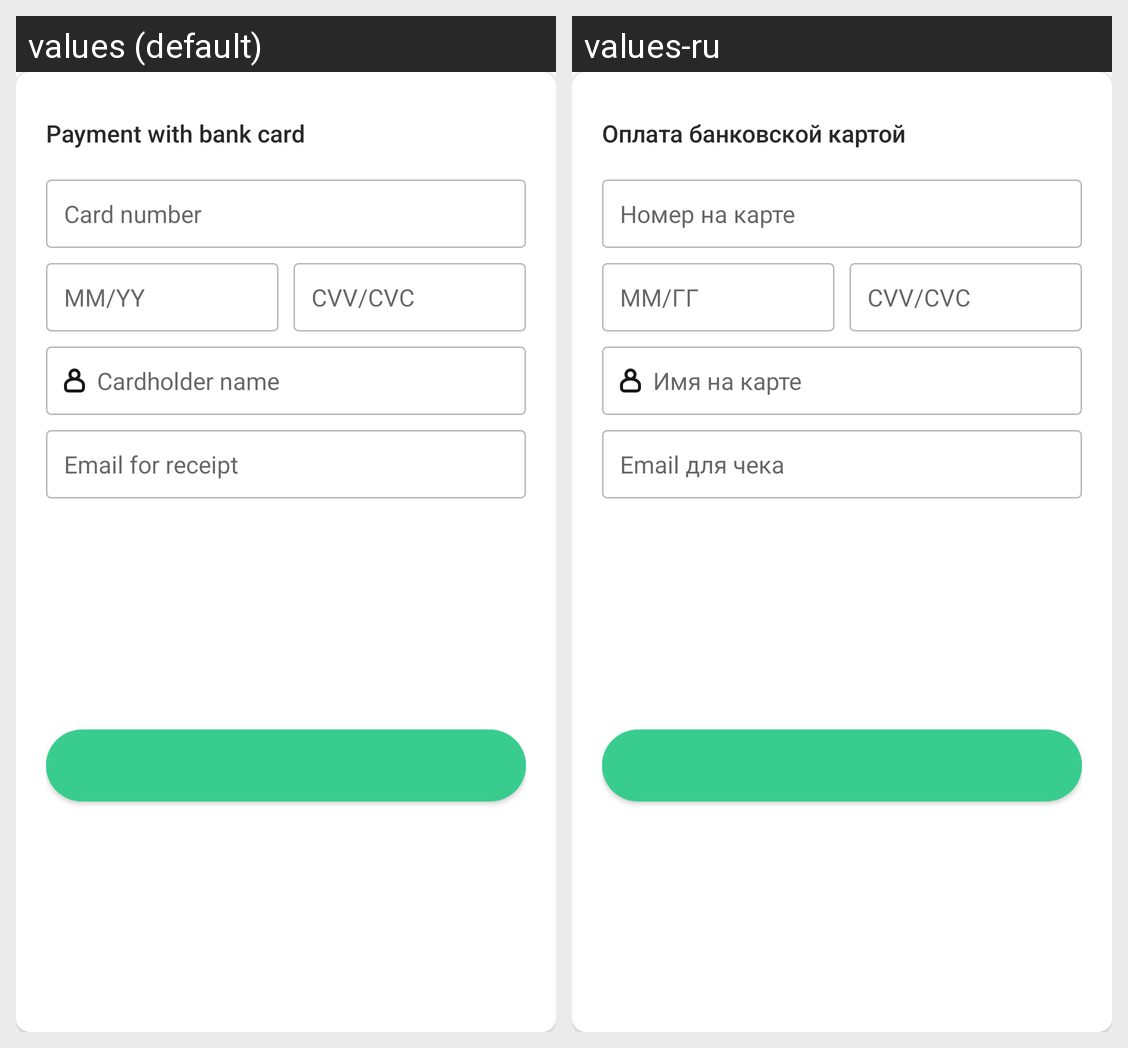

Locale-by-locale string values for the Android screen shown in this grid:
Android screen res/layout/rbk_fmt_card.xml rendered under 2 locales, left to right: values (default), values-ru. Device: Nexus 5 (rendered at 1080×1920; each locale shown at half size, 540×960, under a caption strip naming it); theme Theme.MaterialComponents.DayNight.NoActionBar.
Strings drawn on this screen, with the default value and each locale's value (text and hints the layout hard-codes, and strings that could not be matched under every locale, appear in the picture but are not listed):

rbk_label_payment_by_card
  values: Payment with bank card
  values-ru: Оплата банковской картой

rbk_label_number_on_card
  values: Card number
  values-ru: Номер на карте

rbk_label_date_card
  values: MM/YY
  values-ru: ММ/ГГ

rbk_label_ccv_card
  values: CVV/CVC
  values-ru: CVV/CVC

rbk_label_name_on_the_card
  values: Cardholder name
  values-ru: Имя на карте

rbk_label_email_for_check
  values: Email for receipt
  values-ru: Email для чека
